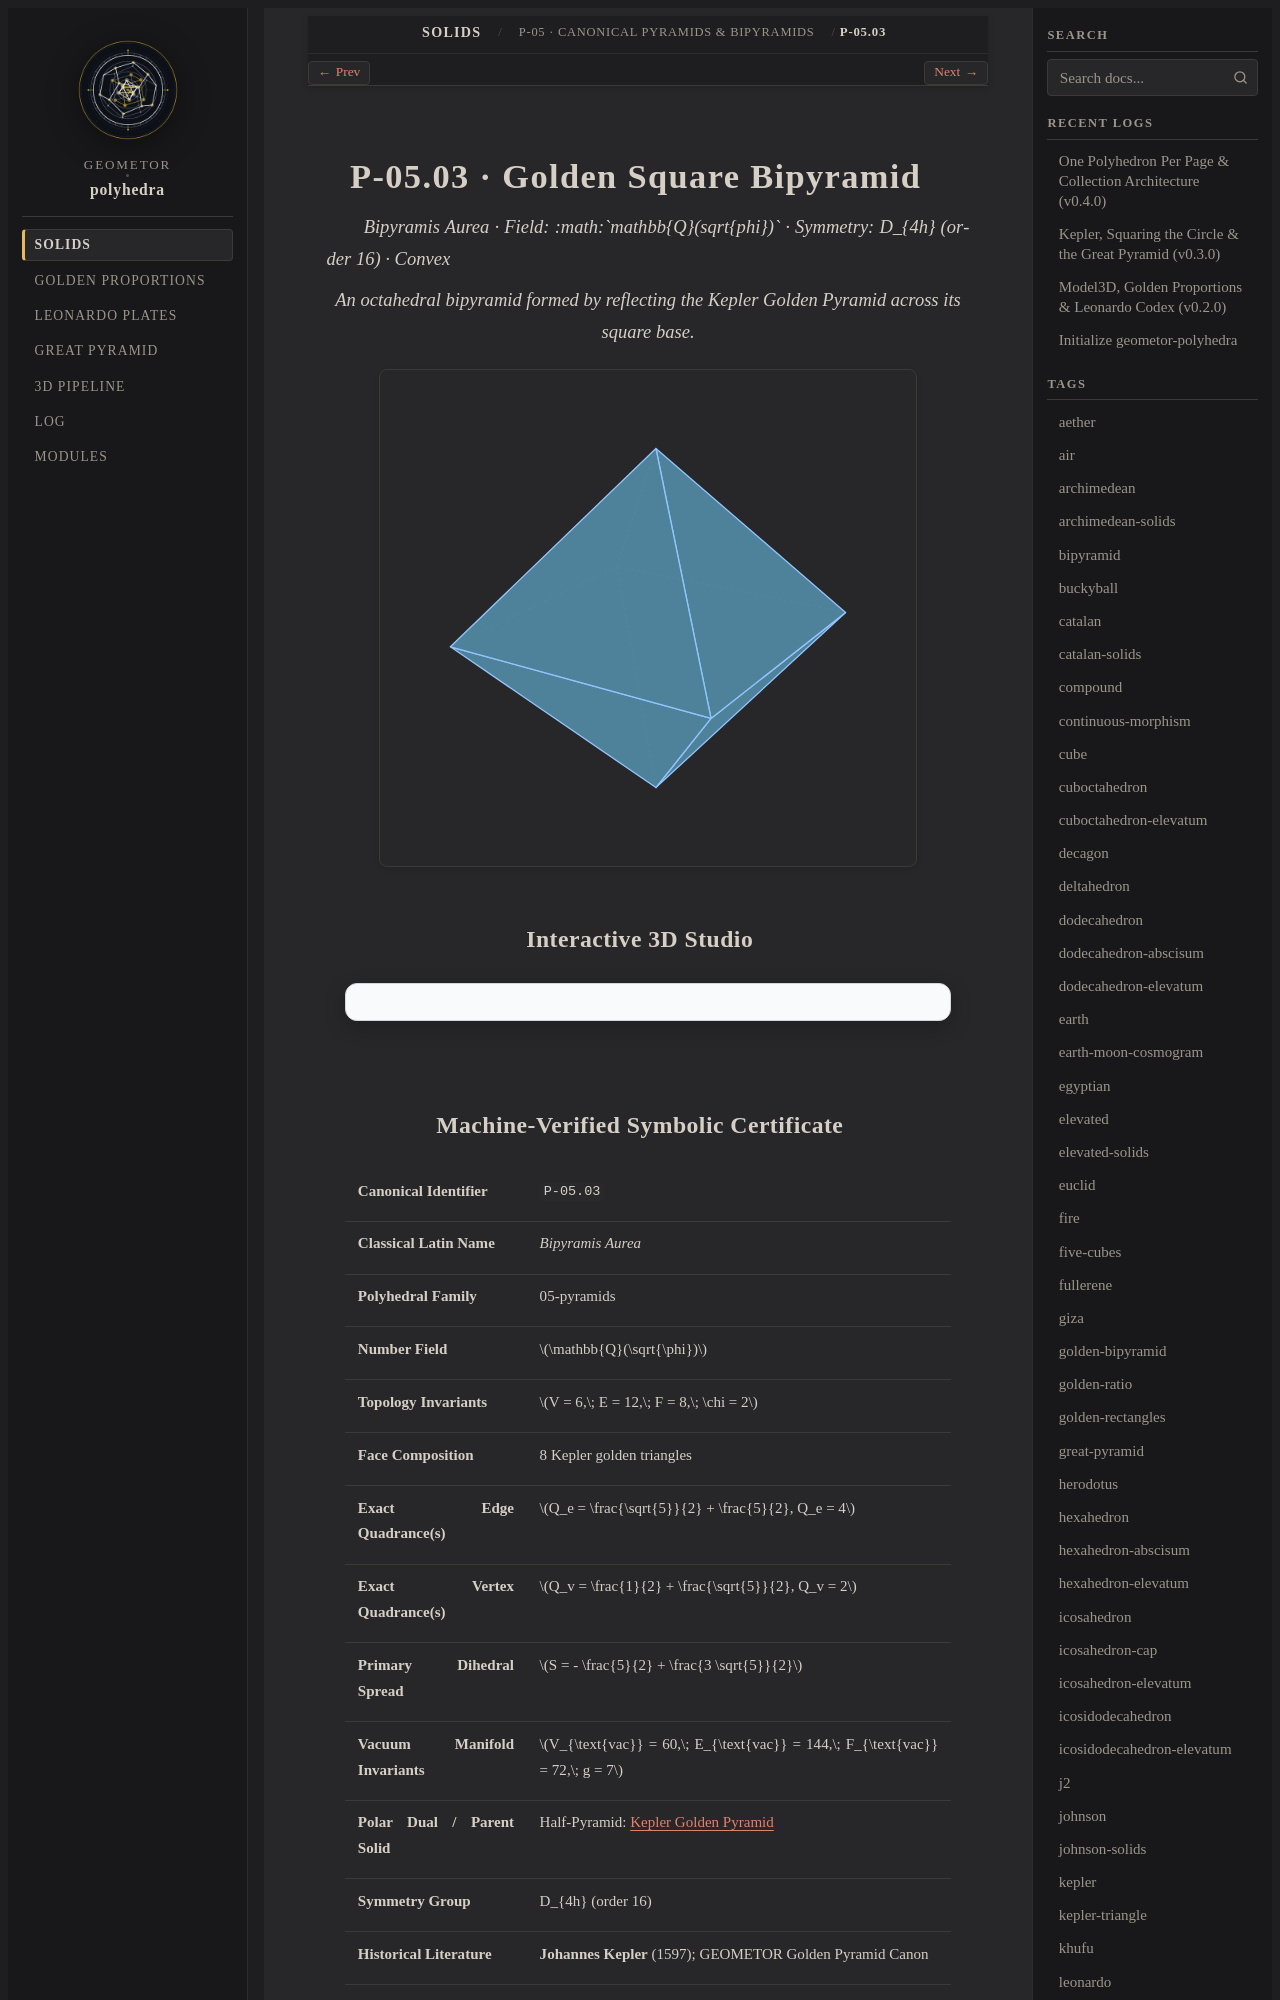

repository: geometor/polyhedra · page: solids/05-pyramids/golden-bipyramid/index.html · generator: sphinx

:layout: book
:type: solid
:order: 3
:canonical_id: P-05.03
:title: P-05.03 · Golden Square Bipyramid
:featured_image: solids/05-pyramids/golden-bipyramid/golden-bipyramid.svg
:featured_image_alt: Golden Square Bipyramid
:categories: 05-pyramids
:tags: bipyramid, kepler, phi, golden-ratio, octahedral
:excerpt: An octahedral bipyramid formed by reflecting the Kepler Golden Pyramid across its square base.

=================================
P-05.03 · Golden Square Bipyramid
=================================

*Bipyramis Aurea · Field: :math:`\mathbb{Q}(\sqrt{\phi})` · Symmetry: D_{4h} (order 16) · Convex*

.. enunciation::

   An octahedral bipyramid formed by reflecting the Kepler Golden Pyramid across its square base.

.. picture:: golden-bipyramid.svg
   :alt: Golden Square Bipyramid

Interactive 3D Studio
---------------------

.. raw:: html

   <div class="polyhedra-3d-mount" data-solid="golden-bipyramid"></div>
